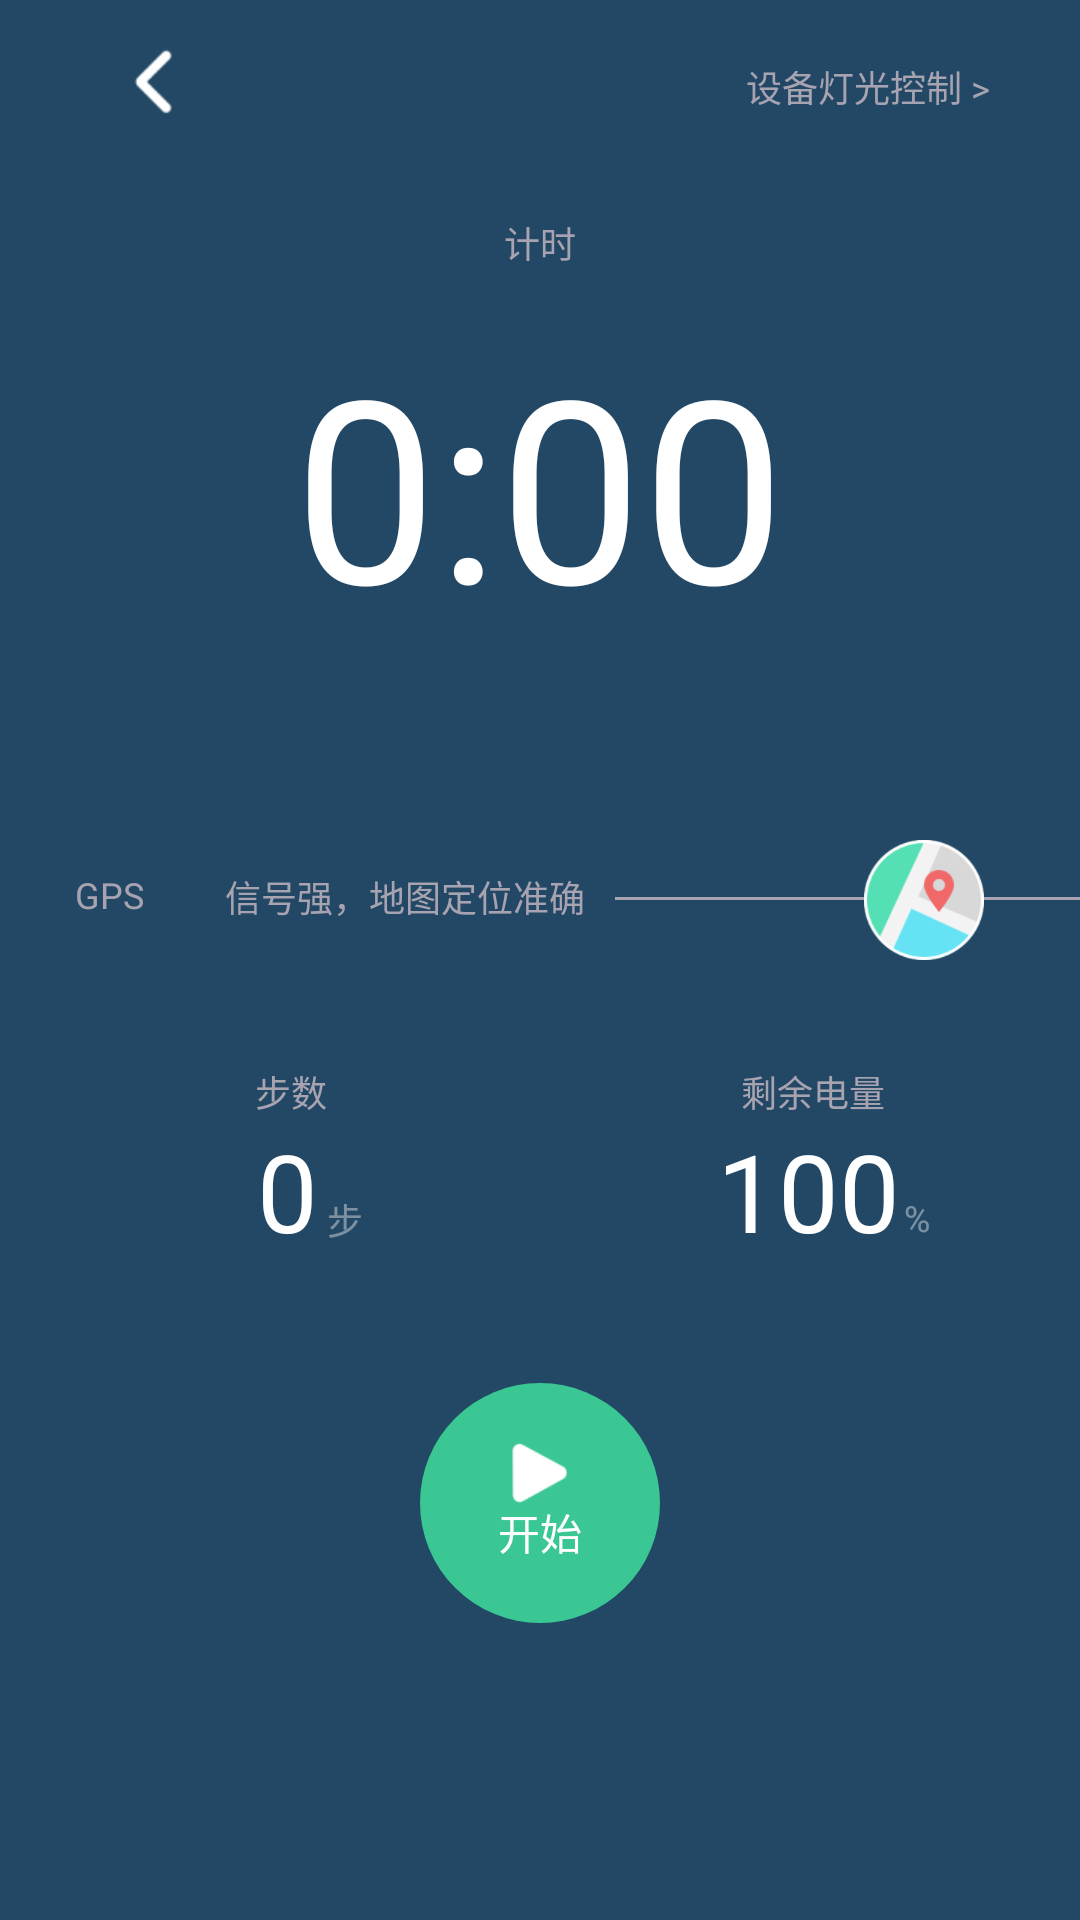

Android layout source for this screen:
<!-- AndroidManifest.xml: application theme AppTheme -->
<!-- res/layout/fragment_multifunction.xml -->
<?xml version="1.0" encoding="utf-8"?>
<RelativeLayout xmlns:android="http://schemas.android.com/apk/res/android"
    android:layout_width="match_parent"
    android:layout_height="match_parent"
    android:background="@color/controller_menubg">

    <RelativeLayout
        android:layout_width="match_parent"
        android:layout_height="80dp">

        <ImageView
            android:id="@+id/iv_back_controllerMenu"
            android:layout_width="wrap_content"
            android:layout_height="wrap_content"
            android:layout_marginLeft="44dp"
            android:layout_marginTop="16dp"
            android:src="@mipmap/system_icon_return_black"

            />

        <TextView
            android:id="@+id/tv_deviceLightView"
            android:layout_width="wrap_content"
            android:layout_height="wrap_content"
            android:layout_alignParentRight="true"
            android:layout_marginTop="20dp"

            android:layout_marginRight="30dp"
            android:text="设备灯光控制 >"
            android:textColor="#A7A3B0"
            android:textSize="12sp" />
    </RelativeLayout>


    <TextView
        android:id="@+id/tv_jishiTitle"
        android:layout_width="wrap_content"
        android:layout_height="wrap_content"
        android:layout_centerHorizontal="true"
        android:layout_marginTop="72dp"
        android:text="计时"
        android:textColor="#A7A3B0"
        android:textSize="12sp"

        />


    <TextView
        android:id="@+id/tv_Chronograph"
        android:layout_width="wrap_content"
        android:layout_height="wrap_content"
        android:layout_below="@+id/tv_jishiTitle"
        android:layout_centerHorizontal="true"
        android:layout_marginTop="15dp"
        android:text="0:00"
        android:textColor="@color/white"
        android:textSize="85sp"

        />
    

    <RelativeLayout
        android:id="@+id/rl_gpsLocationView"
        android:layout_width="match_parent"
        android:layout_height="wrap_content"
        android:layout_below="@+id/tv_Chronograph">

        <TextView
            android:id="@+id/tv_gpsTitle"
            android:layout_width="wrap_content"
            android:layout_height="wrap_content"
            android:layout_marginLeft="25dp"
            android:layout_marginTop="72dp"
            android:text="GPS"
            android:textColor="#A7A3B0"
            android:textSize="12sp" />

        <ImageView
            android:id="@+id/iv_gps_signal"
            android:layout_width="20dp"
            android:layout_height="24dp"
            android:layout_marginLeft="2dp"
            android:layout_marginTop="65dp"
            android:layout_toRightOf="@+id/tv_gpsTitle" />

        <TextView
            android:id="@+id/tv_gpsinfo_feedback"
            android:layout_width="wrap_content"
            android:layout_height="wrap_content"
            android:layout_marginLeft="5dp"
            android:layout_marginTop="72dp"
            android:layout_toRightOf="@+id/iv_gps_signal"
            android:text="信号强，地图定位准确"
            android:textColor="#A7A3B0"
            android:textSize="12sp" />

        <ImageView
            android:layout_width="match_parent"
            android:layout_height="1dp"

            android:layout_marginLeft="10dp"
            android:layout_marginTop="81dp"
            android:layout_toRightOf="@+id/tv_gpsinfo_feedback"
            android:background="#A7A3B0"

            />

        <ImageView
            android:layout_width="40dp"
            android:layout_height="40dp"
            android:layout_alignParentRight="true"
            android:layout_marginRight="32dp"
            android:layout_marginTop="62dp"
            android:src="@mipmap/system_icon_map"

            />


    </RelativeLayout>

    <TextView
        android:id="@+id/tv_step_title"
        android:layout_width="wrap_content"
        android:layout_height="wrap_content"
        android:layout_below="@+id/rl_gpsLocationView"
        android:layout_marginLeft="85dp"
        android:layout_marginTop="35dp"
        android:text="步数"
        android:textColor="#A7A3B0"
        android:textSize="12sp" />

    <TextView
        android:id="@+id/tv_Residual_electricityTitle"
        android:layout_width="wrap_content"
        android:layout_height="wrap_content"
        android:layout_alignParentRight="true"
        android:layout_below="@+id/rl_gpsLocationView"
        android:layout_marginRight="65dp"
        android:layout_marginTop="35dp"
        android:text="剩余电量"
        android:textColor="#A7A3B0"
        android:textSize="12dp" />


    <TextView
        android:id="@+id/tv_stepNum"
        android:layout_width="100dp"


        android:layout_height="wrap_content"
        android:layout_below="@+id/tv_step_title"
        android:layout_marginLeft="6dp"
        android:gravity="right"
        android:singleLine="true"
        android:text="0"
        android:textColor="@color/white"
        android:textSize="36dp"

        />

    <TextView
        android:id="@+id/tv_stepCompany"
        android:layout_width="wrap_content"
        android:layout_height="wrap_content"
        android:layout_below="@+id/tv_step_title"
        android:layout_marginLeft="3dp"
        android:layout_marginTop="25dp"
        android:layout_toRightOf="@+id/tv_stepNum"
        android:alpha="0.4"
        android:text="步"
        android:textColor="@color/white"
        android:textSize="12sp"

        />

    <TextView
        android:layout_width="wrap_content"
        android:layout_height="wrap_content"
        android:layout_alignParentRight="true"
        android:layout_below="@+id/tv_Residual_electricityTitle"
        android:layout_marginRight="50dp"
        android:layout_marginTop="25dp"
        android:alpha="0.4"
        android:text="%"
        android:textColor="@color/white"
        android:textSize="12sp"

        />

    <TextView
        android:id="@+id/tv_Residual_electricityPercent"
        android:layout_width="wrap_content"
        android:layout_height="wrap_content"
        android:layout_alignParentRight="true"
        android:layout_below="@+id/tv_step_title"
        android:layout_marginLeft="26dp"
        android:layout_marginRight="60dp"
        android:layout_toRightOf="@+id/tv_stepNum"
        android:gravity="right"
        android:text="100"
        android:textColor="@color/white"
        android:textSize="36sp" />

    <RelativeLayout
        android:layout_width="80dp"
        android:layout_height="80dp"
        android:layout_below="@+id/tv_stepNum"
        android:layout_centerHorizontal="true"
        android:layout_marginTop="40dp"
        android:background="@drawable/oval_action_point"
        android:id="@+id/rl_actionTime"
        >
        <ImageView
            android:layout_width="20dp"
            android:layout_height="20dp"
            android:layout_marginTop="20dp"
            android:layout_centerHorizontal="true"
            android:background="@mipmap/triangle"
            />
        <TextView
            android:layout_height="wrap_content"
            android:layout_width="wrap_content"
            android:text="开始"
            android:textColor="@color/white"
            android:layout_alignParentBottom="true"
            android:layout_centerHorizontal="true"
            android:layout_marginBottom="20dp"
            android:textSize="14sp"
            />





    </RelativeLayout>


</RelativeLayout>
<!-- resources referenced by this layout -->
<resources>
  <color name="controller_menubg">#234865</color>
  <color name="white">#FFFFFF</color>
  <!-- drawable oval_action_point (drawable) -->
  <?xml version="1.0" encoding="utf-8"?>
  <shape xmlns:android="http://schemas.android.com/apk/res/android">
  
      <corners android:radius="144dp"></corners>
      <size android:width="80dp" android:height="80dp"></size>
      <solid android:color="#3AC793"></solid>
  </shape>
  <!-- mipmap system_icon_map: png bitmap (mipmap-xhdpi, 11207 bytes) -->
  <!-- mipmap system_icon_return_black: png bitmap (mipmap-xhdpi, 666 bytes) -->
  <!-- mipmap triangle: png bitmap (mipmap-xhdpi, 1018 bytes) -->
  <style name="AppTheme" parent="Theme.AppCompat.Light.NoActionBar">
          
          <item name="colorPrimary">@color/colorPrimary</item>
          <item name="colorPrimaryDark">@color/colorPrimaryDark</item>
          <item name="colorAccent">@color/colorAccent</item>
      </style>
  <color name="colorPrimary">#3F51B5</color>
  <color name="colorPrimaryDark">#303F9F</color>
  <color name="colorAccent">#FF4081</color>
</resources>
